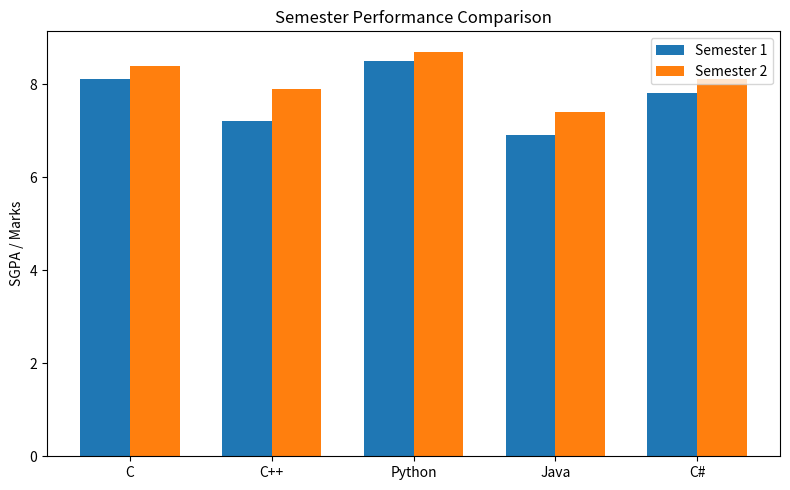

Reproduce this figure in Python.
import numpy as np
import matplotlib.pyplot as plt

arr = np.array([[6,  -8, 73, -110],
                [np.nan, -8, 0, 94],
                [34, -12, np.nan, 3]], dtype=float)

arr_filled = np.nan_to_num(arr, nan=0)        
arr_swapped = arr_filled[:3, :3].T            
arr_filled[:3, :3] = arr_swapped             

print("\nAfter NaN→0 and 3×3 swap:\n", arr_filled)

arr3d   = np.arange(24).reshape(2, 3, 4)      
moved   = np.moveaxis(arr3d, 0, -1)           
print("\n3‑D move‑axis demo:", arr3d.shape, "→", moved.shape)

arr_nan   = np.array([[2, np.nan, 7],
                      [4, 5,      np.nan],
                      [np.nan, 1, 9]], dtype=float)
col_mean  = np.nanmean(arr_nan, axis=0)
filled    = np.where(np.isnan(arr_nan), col_mean, arr_nan)
print("\nNaN→column‑mean:\n", filled)

arr_neg   = np.array([[-4, 3, -2],
                      [ 1,-7,  5]])
arr_clean = np.where(arr_neg < 0, 0, arr_neg)
print("\nNegatives→0:\n", arr_clean)

arr1 = np.array([3, 4])
arr2 = np.array([1, 0])
print("\nAverage of arr1 & arr2:", (arr1 + arr2) / 2)

A = np.array([[1,2,3],[4,5,6]])
B = np.array([[2,3,4],[5,6,7]])

def mode(a):
    vals, cnts = np.unique(a, return_counts=True)
    return vals[cnts.argmax()]

for name, M in [("A",A), ("B",B)]:
    print(f"\nArray {name}: mean={M.mean():.2f}, median={np.median(M):.2f}, mode={mode(M)}")

Acoef = np.array([[1,-2, 3],
                  [1, 3,-1],
                  [2,-5, 5]], dtype=float)
bvec  = np.array([9,-6,17], dtype=float)
x, y, z = np.linalg.solve(Acoef, bvec)
print(f"\nSolution →  x={x:.3f}, y={y:.3f}, z={z:.3f}")

subjects = ["C","C++","Python","Java","C#"]
sem1     = np.array([8.1, 7.2, 8.5, 6.9, 7.8])   
sem2     = np.array([8.4, 7.9, 8.7, 7.4, 8.1])

x = np.arange(len(subjects))
w = 0.35
plt.figure(figsize=(8,5))
plt.bar(x-w/2, sem1, width=w, label="Semester 1")
plt.bar(x+w/2, sem2, width=w, label="Semester 2")
plt.xticks(x, subjects)
plt.ylabel("SGPA / Marks")
plt.title("Semester Performance Comparison")
plt.legend()
plt.tight_layout()
plt.show()
